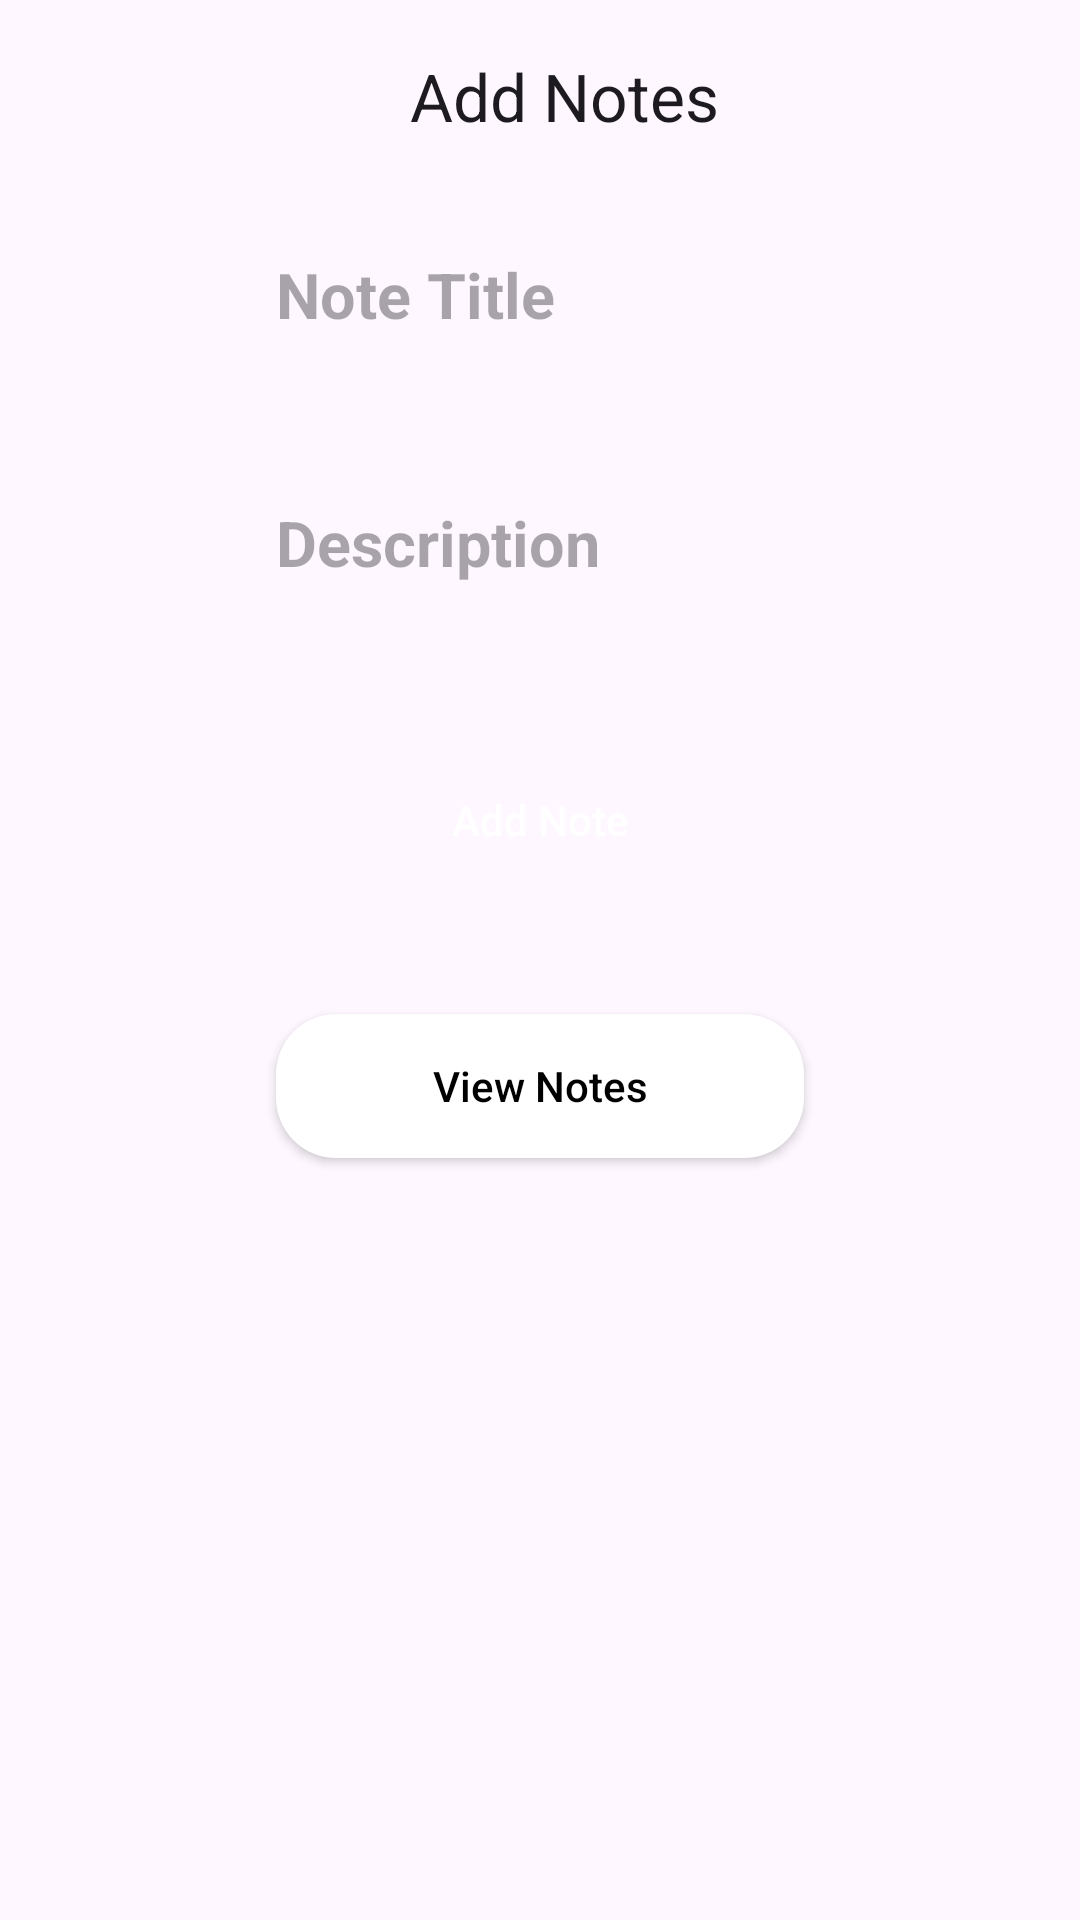

This screen was rendered from an Android layout file. Write that file and the resources it references.
<!-- AndroidManifest.xml: application theme Theme.ShoeApp -->
<!-- res/layout/fragment_note.xml -->
<?xml version="1.0" encoding="utf-8"?>
<androidx.constraintlayout.widget.ConstraintLayout xmlns:android="http://schemas.android.com/apk/res/android"
    xmlns:app="http://schemas.android.com/apk/res-auto"
    xmlns:tools="http://schemas.android.com/tools"
    android:layout_width="match_parent"
    android:layout_height="match_parent">

    <androidx.appcompat.widget.Toolbar
        android:id="@+id/noteToolbar"
        android:layout_width="match_parent"
        android:layout_height="wrap_content"
        app:layout_constraintTop_toTopOf="parent"
        app:layout_constraintStart_toStartOf="parent"
        app:layout_constraintEnd_toEndOf="parent">


        <com.google.android.material.appbar.MaterialToolbar
            android:id="@+id/noteActualToolbar"
            android:layout_width="match_parent"
            android:layout_height="wrap_content"
            app:title="Add Notes"
            app:titleCentered="true"
            />


    </androidx.appcompat.widget.Toolbar>

    <EditText
        android:id="@+id/noteTitle"
        android:layout_width="0dp"
        android:layout_height="wrap_content"
        android:layout_margin="10dp"
        android:layout_marginTop="30dp"
        android:autofillHints="Enter Note Title"

        android:background="@color/grayishWhite"
        android:ems="10"
        android:hint="Note Title"
        android:inputType="text"
        android:minHeight="48dp"
        android:padding="10dp"


        android:textSize="21sp"
        android:textStyle="bold|normal"
        app:layout_constraintBottom_toTopOf="@+id/noteDescription"
        app:layout_constraintEnd_toStartOf="@+id/guideline4"
        app:layout_constraintStart_toStartOf="@+id/guideline3"
        app:layout_constraintTop_toBottomOf="@+id/noteToolbar" />

    <EditText
        android:id="@+id/noteDescription"
        android:layout_width="0dp"
        android:layout_height="wrap_content"
        android:layout_margin="10dp"
        android:autofillHints="Description"
        android:background="@color/grayishWhite"

        android:ems="10"
        android:hint="Description"
        android:inputType="textMultiLine"
        android:minHeight="48dp"
        android:padding="10dp"
        android:textSize="21sp"
        android:minLines="3"


        android:textStyle="bold|normal"
        app:layout_constraintEnd_toStartOf="@+id/guideline4"
        app:layout_constraintStart_toStartOf="@+id/guideline3"
        app:layout_constraintTop_toBottomOf="@+id/noteTitle" />

    <androidx.appcompat.widget.AppCompatButton
        android:id="@+id/btnAddNote"
        android:layout_width="0dp"
        android:layout_height="wrap_content"
        android:layout_margin="20dp"
        android:background="@drawable/custom_button"
        android:text="Add Note"
        android:textAllCaps="false"
        android:textColor="@color/white"
        app:layout_constraintEnd_toStartOf="@+id/guideline4"
        app:layout_constraintHorizontal_bias="0.487"
        app:layout_constraintStart_toStartOf="@+id/guideline3"
        app:layout_constraintTop_toBottomOf="@+id/noteDescription" />

    <androidx.appcompat.widget.AppCompatButton
        android:id="@+id/btnViewNotes"
        android:layout_width="0dp"
        android:layout_height="wrap_content"
        android:layout_margin="20dp"
        android:layout_marginTop="20dp"
        android:background="@drawable/custom_button_white"
        android:text="View Notes"
        android:textAllCaps="false"
        android:textColor="@color/black"
        app:layout_constraintBottom_toBottomOf="parent"
        app:layout_constraintEnd_toStartOf="@+id/guideline4"
        app:layout_constraintHorizontal_bias="0.487"
        app:layout_constraintStart_toStartOf="@+id/guideline3"
        app:layout_constraintTop_toBottomOf="@+id/btnAddNote"
        app:layout_constraintVertical_bias="0.081" />

    <androidx.constraintlayout.widget.Guideline
        android:id="@+id/guideline3"
        android:layout_width="wrap_content"
        android:layout_height="wrap_content"
        android:orientation="vertical"
        app:layout_constraintGuide_percent="0.2" />

    <androidx.constraintlayout.widget.Guideline
        android:id="@+id/guideline4"
        android:layout_width="wrap_content"
        android:layout_height="wrap_content"
        android:orientation="vertical"
        app:layout_constraintGuide_percent="0.8" />

</androidx.constraintlayout.widget.ConstraintLayout>
<!-- resources referenced by this layout -->
<resources>
  <!-- drawable custom_button_white (drawable) -->
  <?xml version="1.0" encoding="utf-8"?>
  <shape
      android:shape="rectangle"
      xmlns:android="http://schemas.android.com/apk/res/android">
  
  
      <corners
          android:radius="20dp"/>
  
  
      <solid
          android:color="@color/white"
          />
  
  
  </shape>
  <style name="Theme.ShoeApp" parent="Theme.Material3.DayNight.NoActionBar">
          
          <item name="colorPrimary">@color/purple_500</item>
          <item name="colorPrimaryVariant">@color/purple_700</item>
          <item name="colorOnPrimary">@color/white</item>
          
          <item name="colorSecondary">@color/teal_200</item>
          <item name="colorSecondaryVariant">@color/teal_700</item>
          <item name="colorOnSecondary">@color/black</item>
          
          <item name="android:statusBarColor" tools:targetApi="l">@color/black</item>
  
  
          
      </style>
  <!-- not gathered from this repository: default colours our renderer supplied (Android Studio template values) -->
  <color name="purple_500">#FF6200EE</color>
  <color name="purple_700">#FF3700B3</color>
  <color name="teal_200">#FF03DAC5</color>
  <color name="teal_700">#FF018786</color>
  <color name="black">#FF000000</color>
  <color name="white">#FFFFFFFF</color>
</resources>
